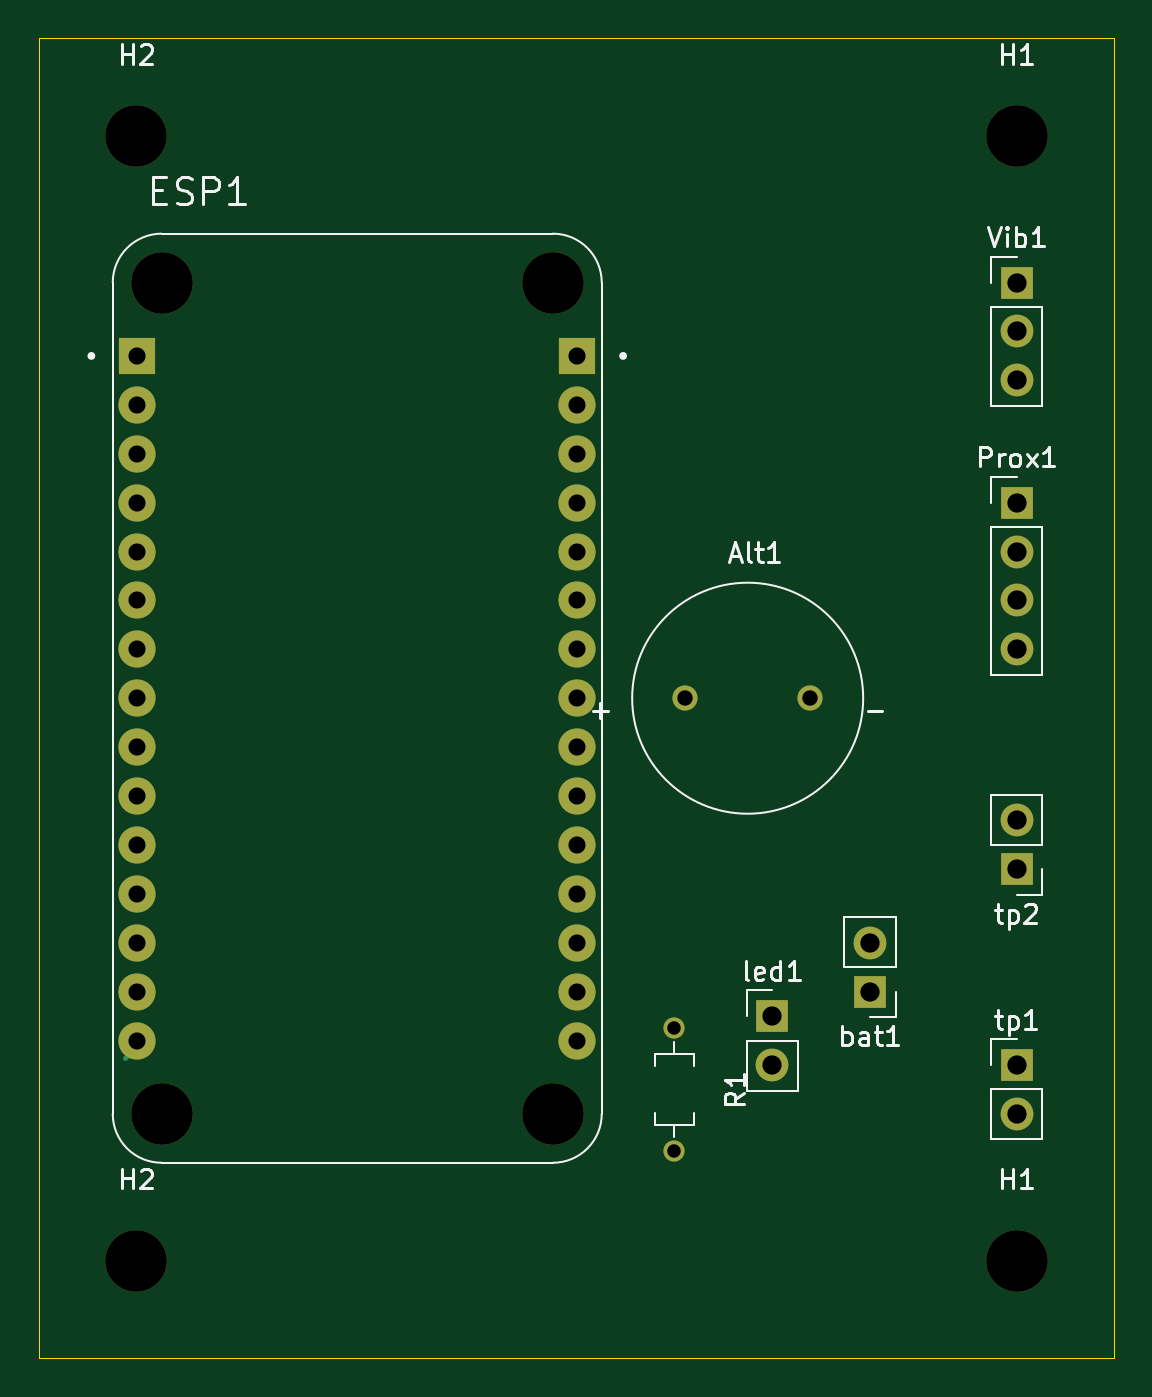
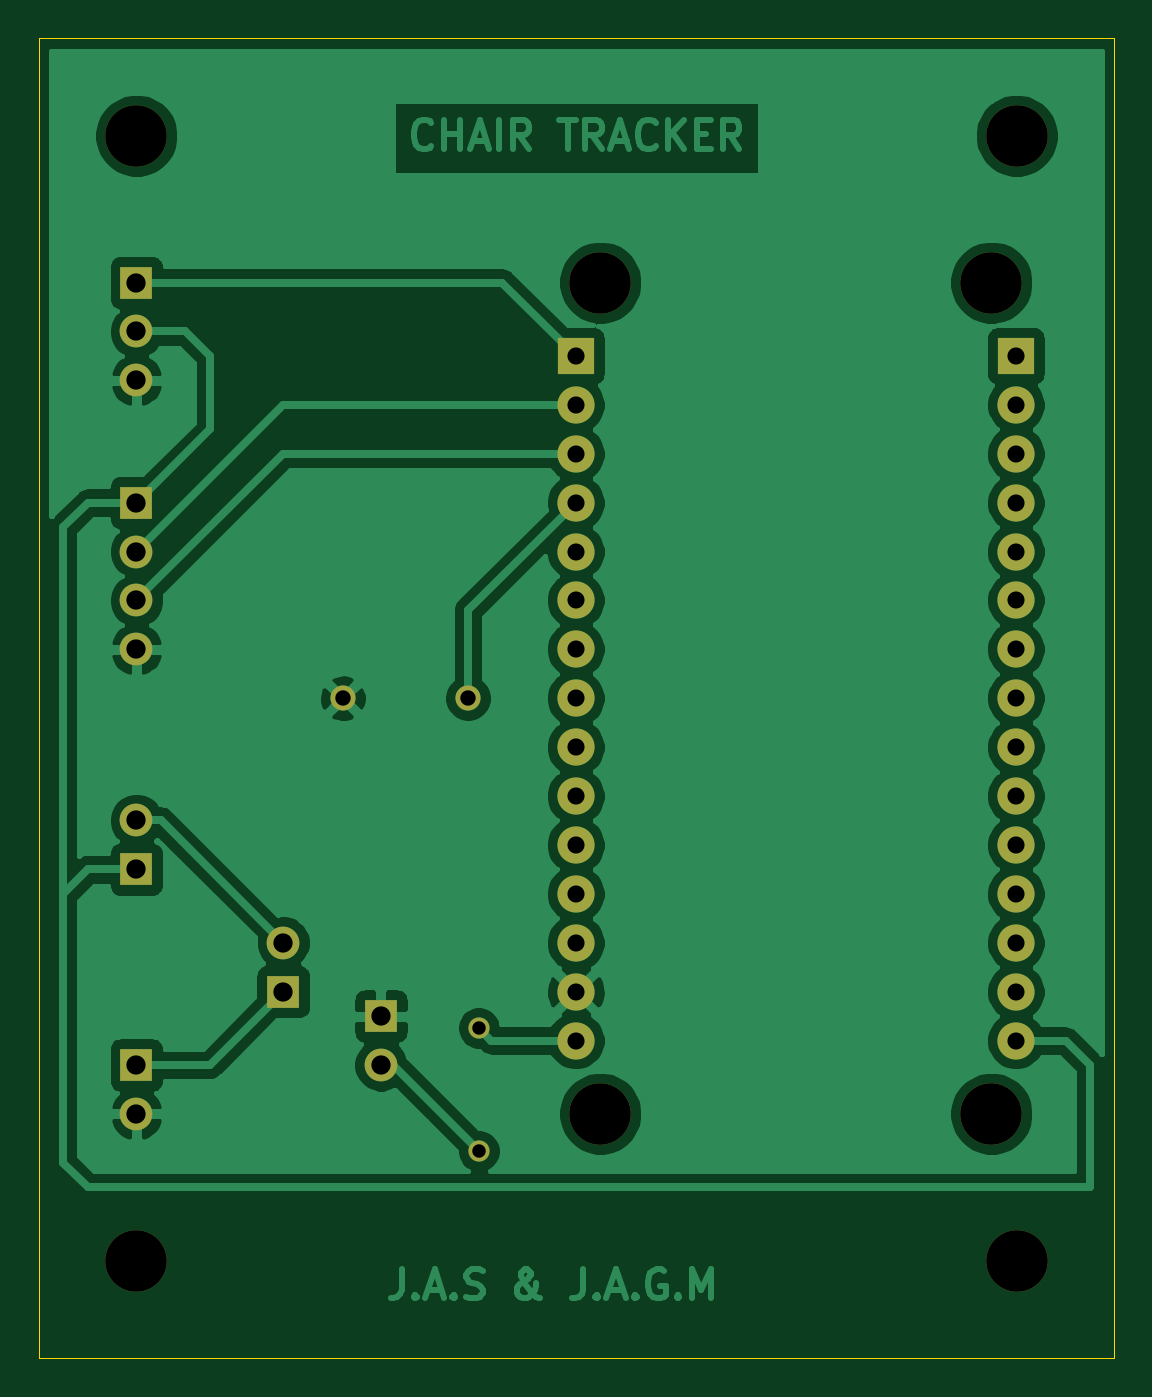
Circuit board: 11 layer files. Board 55.9 x 68.6 mm.
- bottom_copper: PCB_Chair_tracker-B_Cu.gbr (87181 bytes)
- bottom_mask: PCB_Chair_tracker-B_Mask.gbr (2414 bytes)
- paste: PCB_Chair_tracker-B_Paste.gbr (470 bytes)
- bottom_silk: PCB_Chair_tracker-B_SilkS.gbr (471 bytes)
- outline: PCB_Chair_tracker-Edge_Cuts.gbr (704 bytes)
- top_copper: PCB_Chair_tracker-F_Cu.gbr (3618 bytes)
- top_mask: PCB_Chair_tracker-F_Mask.gbr (2414 bytes)
- paste: PCB_Chair_tracker-F_Paste.gbr (470 bytes)
- top_silk: PCB_Chair_tracker-F_SilkS.gbr (13448 bytes)
- drill: PCB_Chair_tracker-NPTH.drl (411 bytes)
- drill: PCB_Chair_tracker-PTH.drl (1059 bytes)

=== bottom_copper: PCB_Chair_tracker-B_Cu.gbr (87181 bytes, source omitted) ===
=== bottom_mask: PCB_Chair_tracker-B_Mask.gbr ===
%TF.GenerationSoftware,KiCad,Pcbnew,(5.1.12)-1*%
%TF.CreationDate,2021-12-07T17:24:08+01:00*%
%TF.ProjectId,PCB_Chair_tracker,5043425f-4368-4616-9972-5f747261636b,rev?*%
%TF.SameCoordinates,Original*%
%TF.FileFunction,Soldermask,Bot*%
%TF.FilePolarity,Negative*%
%FSLAX46Y46*%
G04 Gerber Fmt 4.6, Leading zero omitted, Abs format (unit mm)*
G04 Created by KiCad (PCBNEW (5.1.12)-1) date 2021-12-07 17:24:08*
%MOMM*%
%LPD*%
G01*
G04 APERTURE LIST*
%ADD10C,3.200000*%
%ADD11R,1.700000X1.700000*%
%ADD12O,1.700000X1.700000*%
%ADD13R,1.930000X1.930000*%
%ADD14C,1.930000*%
%ADD15C,1.308000*%
%ADD16C,1.100000*%
G04 APERTURE END LIST*
D10*
%TO.C,H1*%
X167640000Y-118110000D03*
%TD*%
%TO.C,H2*%
X121920000Y-59690000D03*
%TD*%
D11*
%TO.C,tp2*%
X167640000Y-97790000D03*
D12*
X167640000Y-95250000D03*
%TD*%
D13*
%TO.C,ESP1*%
X121960001Y-71120000D03*
D14*
X121960001Y-73660000D03*
X121960001Y-76200000D03*
X121960001Y-78740000D03*
X121960001Y-81280000D03*
X121960001Y-83820000D03*
X121960001Y-86360000D03*
X121960001Y-88900000D03*
X121960001Y-91440000D03*
X121960001Y-93980000D03*
X121960001Y-96520000D03*
X121960001Y-99060000D03*
X121960001Y-101600000D03*
X121960001Y-104140000D03*
X121960001Y-106680000D03*
D13*
X144820001Y-71120000D03*
D14*
X144820001Y-73660000D03*
X144820001Y-76200000D03*
X144820001Y-78740000D03*
X144820001Y-81280000D03*
X144820001Y-83820000D03*
X144820001Y-86360000D03*
X144820001Y-88900000D03*
X144820001Y-91440000D03*
X144820001Y-93980000D03*
X144820001Y-96520000D03*
X144820001Y-99060000D03*
X144820001Y-101600000D03*
X144820001Y-104140000D03*
X144820001Y-106680000D03*
D10*
X123230001Y-67310000D03*
X143550001Y-67310000D03*
X143550001Y-110490000D03*
X123230001Y-110490000D03*
%TD*%
D11*
%TO.C,Prox1*%
X167640000Y-78740000D03*
D12*
X167640000Y-81280000D03*
X167640000Y-83820000D03*
X167640000Y-86360000D03*
%TD*%
D11*
%TO.C,Vib1*%
X167640000Y-67310000D03*
D12*
X167640000Y-69850000D03*
X167640000Y-72390000D03*
%TD*%
D11*
%TO.C,bat1*%
X160020000Y-104140000D03*
D12*
X160020000Y-101600000D03*
%TD*%
%TO.C,tp1*%
X167640000Y-110490000D03*
D11*
X167640000Y-107950000D03*
%TD*%
D12*
%TO.C,led1*%
X154940000Y-107950000D03*
D11*
X154940000Y-105410000D03*
%TD*%
D15*
%TO.C,Alt1*%
X150420000Y-88900000D03*
X156920000Y-88900000D03*
%TD*%
D16*
%TO.C,R1*%
X149860000Y-106020000D03*
X149860000Y-112420000D03*
%TD*%
D10*
%TO.C,H1*%
X167640000Y-59690000D03*
%TD*%
%TO.C,H2*%
X121920000Y-118110000D03*
%TD*%
M02*

=== paste: PCB_Chair_tracker-B_Paste.gbr ===
%TF.GenerationSoftware,KiCad,Pcbnew,(5.1.12)-1*%
%TF.CreationDate,2021-12-07T17:24:08+01:00*%
%TF.ProjectId,PCB_Chair_tracker,5043425f-4368-4616-9972-5f747261636b,rev?*%
%TF.SameCoordinates,Original*%
%TF.FileFunction,Paste,Bot*%
%TF.FilePolarity,Positive*%
%FSLAX46Y46*%
G04 Gerber Fmt 4.6, Leading zero omitted, Abs format (unit mm)*
G04 Created by KiCad (PCBNEW (5.1.12)-1) date 2021-12-07 17:24:08*
%MOMM*%
%LPD*%
G01*
G04 APERTURE LIST*
G04 APERTURE END LIST*
M02*

=== bottom_silk: PCB_Chair_tracker-B_SilkS.gbr ===
%TF.GenerationSoftware,KiCad,Pcbnew,(5.1.12)-1*%
%TF.CreationDate,2021-12-07T17:24:08+01:00*%
%TF.ProjectId,PCB_Chair_tracker,5043425f-4368-4616-9972-5f747261636b,rev?*%
%TF.SameCoordinates,Original*%
%TF.FileFunction,Legend,Bot*%
%TF.FilePolarity,Positive*%
%FSLAX46Y46*%
G04 Gerber Fmt 4.6, Leading zero omitted, Abs format (unit mm)*
G04 Created by KiCad (PCBNEW (5.1.12)-1) date 2021-12-07 17:24:08*
%MOMM*%
%LPD*%
G01*
G04 APERTURE LIST*
G04 APERTURE END LIST*
M02*

=== outline: PCB_Chair_tracker-Edge_Cuts.gbr ===
%TF.GenerationSoftware,KiCad,Pcbnew,(5.1.12)-1*%
%TF.CreationDate,2021-12-07T17:24:08+01:00*%
%TF.ProjectId,PCB_Chair_tracker,5043425f-4368-4616-9972-5f747261636b,rev?*%
%TF.SameCoordinates,Original*%
%TF.FileFunction,Profile,NP*%
%FSLAX46Y46*%
G04 Gerber Fmt 4.6, Leading zero omitted, Abs format (unit mm)*
G04 Created by KiCad (PCBNEW (5.1.12)-1) date 2021-12-07 17:24:08*
%MOMM*%
%LPD*%
G01*
G04 APERTURE LIST*
%TA.AperFunction,Profile*%
%ADD10C,0.050000*%
%TD*%
G04 APERTURE END LIST*
D10*
X116840000Y-123190000D02*
X116840000Y-54610000D01*
X172720000Y-123190000D02*
X116840000Y-123190000D01*
X172720000Y-54610000D02*
X172720000Y-123190000D01*
X116840000Y-54610000D02*
X172720000Y-54610000D01*
M02*

=== top_copper: PCB_Chair_tracker-F_Cu.gbr ===
%TF.GenerationSoftware,KiCad,Pcbnew,(5.1.12)-1*%
%TF.CreationDate,2021-12-07T17:24:08+01:00*%
%TF.ProjectId,PCB_Chair_tracker,5043425f-4368-4616-9972-5f747261636b,rev?*%
%TF.SameCoordinates,Original*%
%TF.FileFunction,Copper,L1,Top*%
%TF.FilePolarity,Positive*%
%FSLAX46Y46*%
G04 Gerber Fmt 4.6, Leading zero omitted, Abs format (unit mm)*
G04 Created by KiCad (PCBNEW (5.1.12)-1) date 2021-12-07 17:24:08*
%MOMM*%
%LPD*%
G01*
G04 APERTURE LIST*
%TA.AperFunction,ComponentPad*%
%ADD10R,1.700000X1.700000*%
%TD*%
%TA.AperFunction,ComponentPad*%
%ADD11O,1.700000X1.700000*%
%TD*%
%TA.AperFunction,ComponentPad*%
%ADD12R,1.930000X1.930000*%
%TD*%
%TA.AperFunction,ComponentPad*%
%ADD13C,1.930000*%
%TD*%
%TA.AperFunction,ComponentPad*%
%ADD14C,1.308000*%
%TD*%
%TA.AperFunction,ComponentPad*%
%ADD15C,1.100000*%
%TD*%
%TA.AperFunction,Conductor*%
%ADD16C,0.250000*%
%TD*%
G04 APERTURE END LIST*
D10*
%TO.P,tp2,1*%
%TO.N,/VIN*%
X167640000Y-97790000D03*
D11*
%TO.P,tp2,2*%
%TO.N,/B+*%
X167640000Y-95250000D03*
%TD*%
D12*
%TO.P,ESP1,J1_1*%
%TO.N,N/C*%
X121960001Y-71120000D03*
D13*
%TO.P,ESP1,J1_2*%
X121960001Y-73660000D03*
%TO.P,ESP1,J1_3*%
X121960001Y-76200000D03*
%TO.P,ESP1,J1_4*%
X121960001Y-78740000D03*
%TO.P,ESP1,J1_5*%
X121960001Y-81280000D03*
%TO.P,ESP1,J1_6*%
X121960001Y-83820000D03*
%TO.P,ESP1,J1_7*%
X121960001Y-86360000D03*
%TO.P,ESP1,J1_8*%
X121960001Y-88900000D03*
%TO.P,ESP1,J1_9*%
X121960001Y-91440000D03*
%TO.P,ESP1,J1_10*%
X121960001Y-93980000D03*
%TO.P,ESP1,J1_11*%
X121960001Y-96520000D03*
%TO.P,ESP1,J1_12*%
X121960001Y-99060000D03*
%TO.P,ESP1,J1_13*%
X121960001Y-101600000D03*
%TO.P,ESP1,J1_14*%
X121960001Y-104140000D03*
%TO.P,ESP1,J1_15*%
%TO.N,/VIN*%
X121960001Y-106680000D03*
D12*
%TO.P,ESP1,J2_1*%
%TO.N,/VIBRADOR_PIN*%
X144820001Y-71120000D03*
D13*
%TO.P,ESP1,J2_2*%
%TO.N,/TRIGGER_PIN*%
X144820001Y-73660000D03*
%TO.P,ESP1,J2_3*%
%TO.N,/ECHO_PIN*%
X144820001Y-76200000D03*
%TO.P,ESP1,J2_4*%
%TO.N,/ALARMA_PIN*%
X144820001Y-78740000D03*
%TO.P,ESP1,J2_5*%
%TO.N,N/C*%
X144820001Y-81280000D03*
%TO.P,ESP1,J2_6*%
X144820001Y-83820000D03*
%TO.P,ESP1,J2_7*%
X144820001Y-86360000D03*
%TO.P,ESP1,J2_8*%
X144820001Y-88900000D03*
%TO.P,ESP1,J2_9*%
X144820001Y-91440000D03*
%TO.P,ESP1,J2_10*%
X144820001Y-93980000D03*
%TO.P,ESP1,J2_11*%
X144820001Y-96520000D03*
%TO.P,ESP1,J2_12*%
X144820001Y-99060000D03*
%TO.P,ESP1,J2_13*%
X144820001Y-101600000D03*
%TO.P,ESP1,J2_14*%
%TO.N,/GND*%
X144820001Y-104140000D03*
%TO.P,ESP1,J2_15*%
%TO.N,/3V3*%
X144820001Y-106680000D03*
%TD*%
D10*
%TO.P,Prox1,1*%
%TO.N,/VIN*%
X167640000Y-78740000D03*
D11*
%TO.P,Prox1,2*%
%TO.N,/TRIGGER_PIN*%
X167640000Y-81280000D03*
%TO.P,Prox1,3*%
%TO.N,/ECHO_PIN*%
X167640000Y-83820000D03*
%TO.P,Prox1,4*%
%TO.N,/GND*%
X167640000Y-86360000D03*
%TD*%
D10*
%TO.P,Vib1,1*%
%TO.N,/VIBRADOR_PIN*%
X167640000Y-67310000D03*
D11*
%TO.P,Vib1,2*%
%TO.N,/VIN*%
X167640000Y-69850000D03*
%TO.P,Vib1,3*%
%TO.N,/GND*%
X167640000Y-72390000D03*
%TD*%
D10*
%TO.P,bat1,1*%
%TO.N,/B-*%
X160020000Y-104140000D03*
D11*
%TO.P,bat1,2*%
%TO.N,/B+*%
X160020000Y-101600000D03*
%TD*%
%TO.P,tp1,2*%
%TO.N,/GND*%
X167640000Y-110490000D03*
D10*
%TO.P,tp1,1*%
%TO.N,/B-*%
X167640000Y-107950000D03*
%TD*%
D11*
%TO.P,led1,2*%
%TO.N,Net-(R1-Pad2)*%
X154940000Y-107950000D03*
D10*
%TO.P,led1,1*%
%TO.N,/GND*%
X154940000Y-105410000D03*
%TD*%
D14*
%TO.P,Alt1,P*%
%TO.N,/ALARMA_PIN*%
X150420000Y-88900000D03*
%TO.P,Alt1,N*%
%TO.N,/GND*%
X156920000Y-88900000D03*
%TD*%
D15*
%TO.P,R1,1*%
%TO.N,/3V3*%
X149860000Y-106020000D03*
%TO.P,R1,2*%
%TO.N,Net-(R1-Pad2)*%
X149860000Y-112420000D03*
%TD*%
D16*
%TO.N,/VIN*%
X121305000Y-107610002D02*
X121960001Y-106955001D01*
%TD*%
M02*

=== top_mask: PCB_Chair_tracker-F_Mask.gbr ===
%TF.GenerationSoftware,KiCad,Pcbnew,(5.1.12)-1*%
%TF.CreationDate,2021-12-07T17:24:08+01:00*%
%TF.ProjectId,PCB_Chair_tracker,5043425f-4368-4616-9972-5f747261636b,rev?*%
%TF.SameCoordinates,Original*%
%TF.FileFunction,Soldermask,Top*%
%TF.FilePolarity,Negative*%
%FSLAX46Y46*%
G04 Gerber Fmt 4.6, Leading zero omitted, Abs format (unit mm)*
G04 Created by KiCad (PCBNEW (5.1.12)-1) date 2021-12-07 17:24:08*
%MOMM*%
%LPD*%
G01*
G04 APERTURE LIST*
%ADD10C,3.200000*%
%ADD11R,1.700000X1.700000*%
%ADD12O,1.700000X1.700000*%
%ADD13R,1.930000X1.930000*%
%ADD14C,1.930000*%
%ADD15C,1.308000*%
%ADD16C,1.100000*%
G04 APERTURE END LIST*
D10*
%TO.C,H1*%
X167640000Y-118110000D03*
%TD*%
%TO.C,H2*%
X121920000Y-59690000D03*
%TD*%
D11*
%TO.C,tp2*%
X167640000Y-97790000D03*
D12*
X167640000Y-95250000D03*
%TD*%
D13*
%TO.C,ESP1*%
X121960001Y-71120000D03*
D14*
X121960001Y-73660000D03*
X121960001Y-76200000D03*
X121960001Y-78740000D03*
X121960001Y-81280000D03*
X121960001Y-83820000D03*
X121960001Y-86360000D03*
X121960001Y-88900000D03*
X121960001Y-91440000D03*
X121960001Y-93980000D03*
X121960001Y-96520000D03*
X121960001Y-99060000D03*
X121960001Y-101600000D03*
X121960001Y-104140000D03*
X121960001Y-106680000D03*
D13*
X144820001Y-71120000D03*
D14*
X144820001Y-73660000D03*
X144820001Y-76200000D03*
X144820001Y-78740000D03*
X144820001Y-81280000D03*
X144820001Y-83820000D03*
X144820001Y-86360000D03*
X144820001Y-88900000D03*
X144820001Y-91440000D03*
X144820001Y-93980000D03*
X144820001Y-96520000D03*
X144820001Y-99060000D03*
X144820001Y-101600000D03*
X144820001Y-104140000D03*
X144820001Y-106680000D03*
D10*
X123230001Y-67310000D03*
X143550001Y-67310000D03*
X143550001Y-110490000D03*
X123230001Y-110490000D03*
%TD*%
D11*
%TO.C,Prox1*%
X167640000Y-78740000D03*
D12*
X167640000Y-81280000D03*
X167640000Y-83820000D03*
X167640000Y-86360000D03*
%TD*%
D11*
%TO.C,Vib1*%
X167640000Y-67310000D03*
D12*
X167640000Y-69850000D03*
X167640000Y-72390000D03*
%TD*%
D11*
%TO.C,bat1*%
X160020000Y-104140000D03*
D12*
X160020000Y-101600000D03*
%TD*%
%TO.C,tp1*%
X167640000Y-110490000D03*
D11*
X167640000Y-107950000D03*
%TD*%
D12*
%TO.C,led1*%
X154940000Y-107950000D03*
D11*
X154940000Y-105410000D03*
%TD*%
D15*
%TO.C,Alt1*%
X150420000Y-88900000D03*
X156920000Y-88900000D03*
%TD*%
D16*
%TO.C,R1*%
X149860000Y-106020000D03*
X149860000Y-112420000D03*
%TD*%
D10*
%TO.C,H1*%
X167640000Y-59690000D03*
%TD*%
%TO.C,H2*%
X121920000Y-118110000D03*
%TD*%
M02*

=== paste: PCB_Chair_tracker-F_Paste.gbr ===
%TF.GenerationSoftware,KiCad,Pcbnew,(5.1.12)-1*%
%TF.CreationDate,2021-12-07T17:24:08+01:00*%
%TF.ProjectId,PCB_Chair_tracker,5043425f-4368-4616-9972-5f747261636b,rev?*%
%TF.SameCoordinates,Original*%
%TF.FileFunction,Paste,Top*%
%TF.FilePolarity,Positive*%
%FSLAX46Y46*%
G04 Gerber Fmt 4.6, Leading zero omitted, Abs format (unit mm)*
G04 Created by KiCad (PCBNEW (5.1.12)-1) date 2021-12-07 17:24:08*
%MOMM*%
%LPD*%
G01*
G04 APERTURE LIST*
G04 APERTURE END LIST*
M02*

=== top_silk: PCB_Chair_tracker-F_SilkS.gbr (13448 bytes, source omitted) ===
=== drill: PCB_Chair_tracker-NPTH.drl ===
M48
; DRILL file {KiCad (5.1.12)-1} date 12/07/21 17:22:26
; FORMAT={-:-/ absolute / metric / decimal}
; #@! TF.CreationDate,2021-12-07T17:22:26+01:00
; #@! TF.GenerationSoftware,Kicad,Pcbnew,(5.1.12)-1
; #@! TF.FileFunction,NonPlated,1,2,NPTH
FMAT,2
METRIC
T1C3.200
%
G90
G05
T1
X121.92Y-59.69
X121.92Y-118.11
X123.23Y-67.31
X123.23Y-110.49
X143.55Y-67.31
X143.55Y-110.49
X167.64Y-59.69
X167.64Y-118.11
T0
M30

=== drill: PCB_Chair_tracker-PTH.drl ===
M48
; DRILL file {KiCad (5.1.12)-1} date 12/07/21 17:22:26
; FORMAT={-:-/ absolute / metric / decimal}
; #@! TF.CreationDate,2021-12-07T17:22:26+01:00
; #@! TF.GenerationSoftware,Kicad,Pcbnew,(5.1.12)-1
; #@! TF.FileFunction,Plated,1,2,PTH
FMAT,2
METRIC
T1C0.700
T2C0.800
T3C0.889
T4C1.000
%
G90
G05
T1
X149.86Y-106.02
X149.86Y-112.42
T2
X150.42Y-88.9
X156.92Y-88.9
T3
X121.96Y-71.12
X121.96Y-73.66
X121.96Y-76.2
X121.96Y-78.74
X121.96Y-81.28
X121.96Y-83.82
X121.96Y-86.36
X121.96Y-88.9
X121.96Y-91.44
X121.96Y-93.98
X121.96Y-96.52
X121.96Y-99.06
X121.96Y-101.6
X121.96Y-104.14
X121.96Y-106.68
X144.82Y-71.12
X144.82Y-73.66
X144.82Y-76.2
X144.82Y-78.74
X144.82Y-81.28
X144.82Y-83.82
X144.82Y-86.36
X144.82Y-88.9
X144.82Y-91.44
X144.82Y-93.98
X144.82Y-96.52
X144.82Y-99.06
X144.82Y-101.6
X144.82Y-104.14
X144.82Y-106.68
T4
X154.94Y-105.41
X154.94Y-107.95
X160.02Y-101.6
X160.02Y-104.14
X167.64Y-67.31
X167.64Y-69.85
X167.64Y-72.39
X167.64Y-78.74
X167.64Y-81.28
X167.64Y-83.82
X167.64Y-86.36
X167.64Y-95.25
X167.64Y-97.79
X167.64Y-107.95
X167.64Y-110.49
T0
M30

